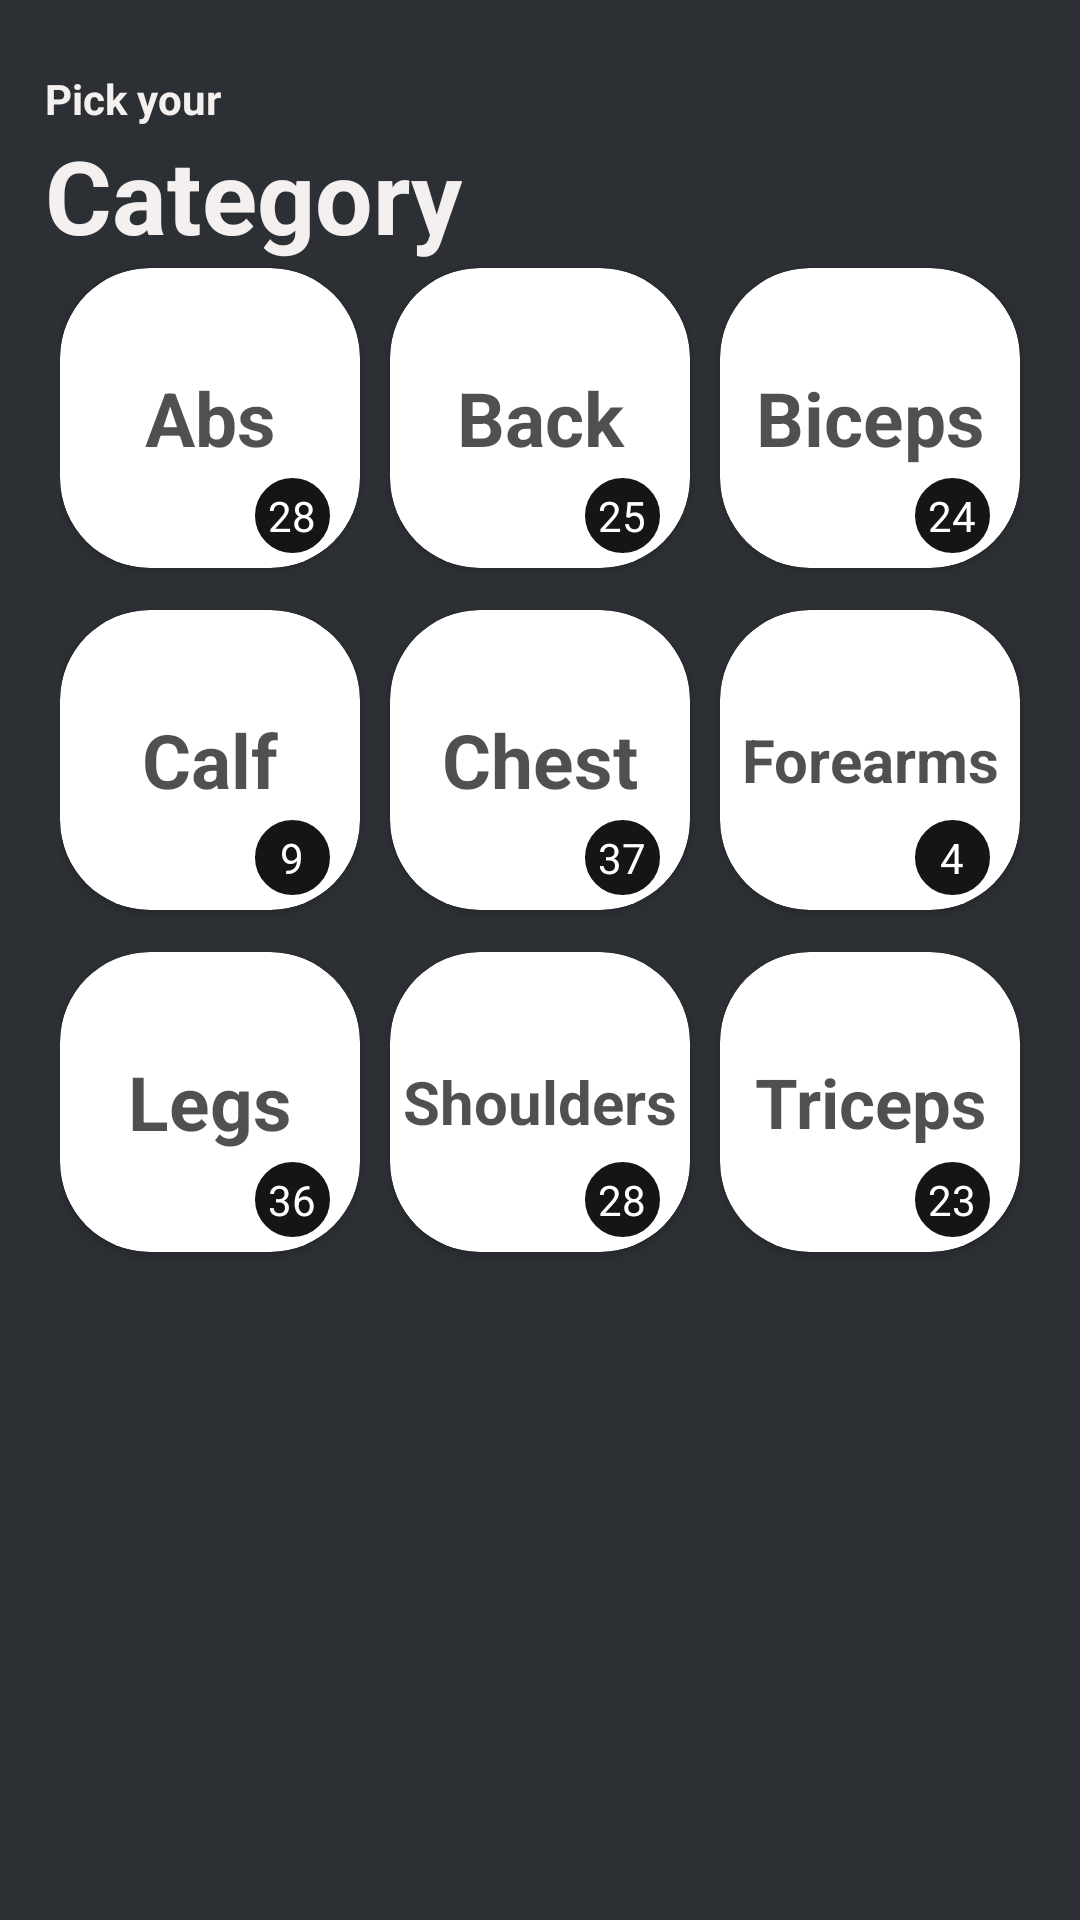

Here is an Android app screen rendered from its layout file. Give the layout XML and the strings, colors and styles it references.
<!-- AndroidManifest.xml: application theme Theme.RigidBodyApp -->
<!-- res/layout/exercise_categories.xml -->
<?xml version="1.0" encoding="utf-8"?>
<androidx.constraintlayout.widget.ConstraintLayout xmlns:android="http://schemas.android.com/apk/res/android"
    xmlns:app="http://schemas.android.com/apk/res-auto"
    android:id="@+id/frameLayout"
    android:layout_width="match_parent"
    android:layout_height="match_parent"
    android:background="@color/blackBackgroundColor">

    <androidx.appcompat.widget.AppCompatTextView
        android:layout_width="wrap_content"
        android:layout_height="wrap_content"
        android:layout_marginStart="15dp"
        android:layout_marginTop="15dp"
        android:gravity="left"
        android:text="Pick your"
        android:textColor="@color/matteWhite"
        android:textStyle="bold"
        app:layout_constraintBottom_toTopOf="@+id/textView"
        app:layout_constraintStart_toStartOf="parent"
        app:layout_constraintTop_toTopOf="parent"
        app:layout_constraintVertical_bias="1.0" />

    <androidx.appcompat.widget.AppCompatTextView
        android:id="@+id/textView"
        style="@style/headerText"
        android:layout_width="wrap_content"
        android:layout_height="wrap_content"
        android:layout_marginStart="15dp"
        android:layout_marginTop="30dp"
        android:text="Category"
        android:textColor="@color/matteWhite"
        app:layout_constraintBottom_toTopOf="@+id/appCompatTextView"
        app:layout_constraintStart_toStartOf="parent"
        app:layout_constraintTop_toTopOf="parent"
        app:layout_constraintVertical_bias="0.513" />

    <androidx.appcompat.widget.AppCompatTextView
        android:id="@+id/appCompatTextView"
        android:layout_width="wrap_content"
        android:layout_height="wrap_content"
        android:layout_marginStart="15dp"
        android:layout_marginTop="96dp"
        android:gravity="left"
        android:text="Make muscles, not excuses"
        android:textColor="@color/matteWhite"
        android:textStyle="bold"
        app:layout_constraintBottom_toTopOf="@+id/categoryGrid"
        app:layout_constraintEnd_toEndOf="parent"
        app:layout_constraintHorizontal_bias="0.0"
        app:layout_constraintStart_toStartOf="parent"
        app:layout_constraintTop_toTopOf="parent"
        app:layout_constraintVertical_bias="0.451" />

    <GridLayout
        android:id="@+id/categoryGrid"
        android:layout_width="wrap_content"
        android:layout_height="wrap_content"
        android:layout_gravity="center_horizontal"
        android:layout_marginStart="15dp"
        android:layout_marginTop="@dimen/layoutMarginTopCategories"
        android:layout_marginEnd="5dp"
        android:layout_marginBottom="185dp"
        android:columnCount="3"
        android:rowCount="3"
        android:useDefaultMargins="true"
        app:layout_constraintBottom_toBottomOf="parent"
        app:layout_constraintEnd_toEndOf="parent"
        app:layout_constraintStart_toStartOf="parent"
        app:layout_constraintTop_toTopOf="parent"
        app:layout_constraintVertical_bias="0.355">


        <androidx.cardview.widget.CardView
            android:id="@+id/cardViewAbs"
            style="@style/exercisesCardView"
            app:cardBackgroundColor="@color/white"
            app:cardCornerRadius="30dp">

            <androidx.appcompat.widget.AppCompatTextView
                android:id="@+id/cardViewAbsText"
                style="@style/exerciseCategoryText"
                android:text="Abs"
                android:textSize="25dp"
                />

            <TextView
                style="@style/exercisesNumber"
                android:text="28" />

        </androidx.cardview.widget.CardView>

        <androidx.cardview.widget.CardView
            android:id="@+id/cardViewBack"
            style="@style/exercisesCardView"
            app:cardBackgroundColor="@color/white"
            app:cardCornerRadius="30dp">

            <androidx.appcompat.widget.AppCompatTextView
                android:id="@+id/cardViewBackText"
                style="@style/exerciseCategoryText"
                android:text="Back"
                android:textSize="25dp" />

            <TextView
                style="@style/exercisesNumber"
                android:text="25" />

        </androidx.cardview.widget.CardView>

        <androidx.cardview.widget.CardView
            android:id="@+id/cardViewBiceps"
            style="@style/exercisesCardView"
            app:cardBackgroundColor="@color/white"
            app:cardCornerRadius="30dp">

            <androidx.appcompat.widget.AppCompatTextView
                android:id="@+id/cardViewBicepsText"
                style="@style/exerciseCategoryText"
                android:text="Biceps"
                android:textSize="25dp" />

            <TextView
                style="@style/exercisesNumber"
                android:text="24" />

        </androidx.cardview.widget.CardView>

        <androidx.cardview.widget.CardView
            android:id="@+id/cardViewCalf"
            style="@style/exercisesCardView"
            app:cardBackgroundColor="@color/white"
            app:cardCornerRadius="30dp">

            <androidx.appcompat.widget.AppCompatTextView
                android:id="@+id/cardViewCalfText"
                style="@style/exerciseCategoryText"
                android:text="Calf"
                android:textSize="25dp" />

            <TextView
                style="@style/exercisesNumber"
                android:text="9" />

        </androidx.cardview.widget.CardView>

        <androidx.cardview.widget.CardView
            android:id="@+id/cardViewChest"
            style="@style/exercisesCardView"
            app:cardBackgroundColor="@color/white"
            app:cardCornerRadius="30dp">

            <androidx.appcompat.widget.AppCompatTextView
                android:id="@+id/cardViewChestText"
                style="@style/exerciseCategoryText"
                android:text="Chest"
                android:textSize="25dp" />


            <TextView
                style="@style/exercisesNumber"
                android:text="37" />

        </androidx.cardview.widget.CardView>

        <androidx.cardview.widget.CardView
            android:id="@+id/cardViewForearms"
            style="@style/exercisesCardView"
            app:cardBackgroundColor="@color/white"
            app:cardCornerRadius="30dp">

            <androidx.appcompat.widget.AppCompatTextView
                android:id="@+id/cardViewForearmsText"
                style="@style/exerciseCategoryText"
                android:text="Forearms"
                android:textSize="20dp" />


            <TextView
                style="@style/exercisesNumber"
                android:text="4" />

        </androidx.cardview.widget.CardView>

        <androidx.cardview.widget.CardView
            android:id="@+id/cardViewLegs"
            style="@style/exercisesCardView"
            app:cardBackgroundColor="@color/white"
            app:cardCornerRadius="30dp">

            <androidx.appcompat.widget.AppCompatTextView
                android:id="@+id/cardViewLegsText"
                style="@style/exerciseCategoryText"
                android:text="Legs"
                android:textSize="25dp" />

            <TextView
                style="@style/exercisesNumber"
                android:text="36" />

        </androidx.cardview.widget.CardView>

        <androidx.cardview.widget.CardView
            android:id="@+id/cardViewShoulders"
            style="@style/exercisesCardView"
            app:cardBackgroundColor="@color/white"
            app:cardCornerRadius="30dp">

            <androidx.appcompat.widget.AppCompatTextView
                android:id="@+id/cardViewShouldersText"
                style="@style/exerciseCategoryText"
                android:text="Shoulders"
                android:textSize="20dp" />


            <TextView
                style="@style/exercisesNumber"
                android:text="28" />

        </androidx.cardview.widget.CardView>

        <androidx.cardview.widget.CardView
            android:id="@+id/cardViewTriceps"
            style="@style/exercisesCardView"
            app:cardBackgroundColor="@color/white"
            app:cardCornerRadius="30dp">

            <androidx.appcompat.widget.AppCompatTextView
                android:id="@+id/cardViewTricepsText"
                style="@style/exerciseCategoryText"
                android:text="Triceps"
                android:textSize="23dp" />


            <TextView
                style="@style/exercisesNumber"
                android:text="23" />

        </androidx.cardview.widget.CardView>

    </GridLayout>


</androidx.constraintlayout.widget.ConstraintLayout>
<!-- resources referenced by this layout -->
<resources>
  <color name="blackBackgroundColor">#2C2F34</color>
  <color name="matteWhite">#F5F0F0</color>
  <color name="white">#FFFFFFFF</color>
  <dimen name="layoutMarginTopCategories">70dp</dimen>
  <style name="exerciseCategoryText">
          <item name="android:layout_width">match_parent</item>
          <item name="android:layout_height">match_parent</item>
          <item name="android:layout_gravity">center</item>
          <item name="android:gravity">center</item>
          <item name="android:textColor">@color/matteBlack</item>
          <item name="android:textStyle">bold</item>
          <item name="android:alpha">0.75</item>
      </style>
  <style name="exercisesCardView">
          <item name="android:layout_width">@dimen/exerciseSquareButtons</item>
          <item name="android:layout_height">@dimen/exerciseSquareButtons</item>
          <item name="android:background">@drawable/circular_frame</item>
          <item name="android:layout_marginEnd">10dp</item>
          <item name="android:layout_marginBottom">10dp</item>
          <item name="android:clickable">true</item>
      </style>
  <style name="exercisesNumber">
          <item name="android:layout_width">25dp</item>
          <item name="android:layout_height">25dp</item>
          <item name="android:background">@drawable/circular_frame</item>
          <item name="android:textColor">@color/white</item>
          <item name="android:backgroundTint">@color/matteBlack</item>
          <item name="android:gravity">center</item>
          <item name="android:textAlignment">center</item>
          <item name="android:layout_gravity">bottom|right</item>
          <item name="android:layout_marginLeft">5dp</item>
          <item name="android:layout_marginBottom">5dp</item>
          <item name="android:layout_marginEnd">10dp</item>
      </style>
  <style name="headerText" parent="viewParent">
          <item name="android:textColor">@color/darkTeal</item>
          <item name="android:textStyle">bold</item>
          <item name="android:textSize">34sp</item>
      </style>
  <style name="Theme.RigidBodyApp" parent="Theme.MaterialComponents.DayNight.DarkActionBar">
          
          <item name="colorPrimary">@color/purple_500</item>
          <item name="colorPrimaryVariant">@color/purple_700</item>
          <item name="colorOnPrimary">@color/white</item>
          
          <item name="colorSecondary">@color/teal_200</item>
          <item name="colorSecondaryVariant">@color/teal_700</item>
          <item name="colorOnSecondary">@color/black</item>
          
          <item name="android:statusBarColor">?attr/colorPrimaryVariant</item>
          
      </style>
  <color name="matteBlack">#151515</color>
  <dimen name="exerciseSquareButtons">100dp</dimen>
  <!-- drawable circular_frame (drawable) -->
  <?xml version="1.0" encoding="utf-8"?>
  <selector xmlns:android="http://schemas.android.com/apk/res/android">
      <item android:state_pressed="false" android:state_selected="false">
          <shape android:shape = "oval">
              <stroke
                  android:width = "3dp">
              </stroke>
              <corners
                  android:radius="50sp"/>
          </shape>
      </item>
  </selector>
  <style name="viewParent">
          <item name="android:layout_width">wrap_content</item>
          <item name="android:layout_height">wrap_content</item>
      </style>
  <color name="darkTeal">#FF018786</color>
  <color name="purple_500">#FF6200EE</color>
  <color name="purple_700">#FF3700B3</color>
  <color name="teal_200">#FF03DAC5</color>
  <color name="teal_700">#FF018786</color>
  <color name="black">#FF000000</color>
</resources>
